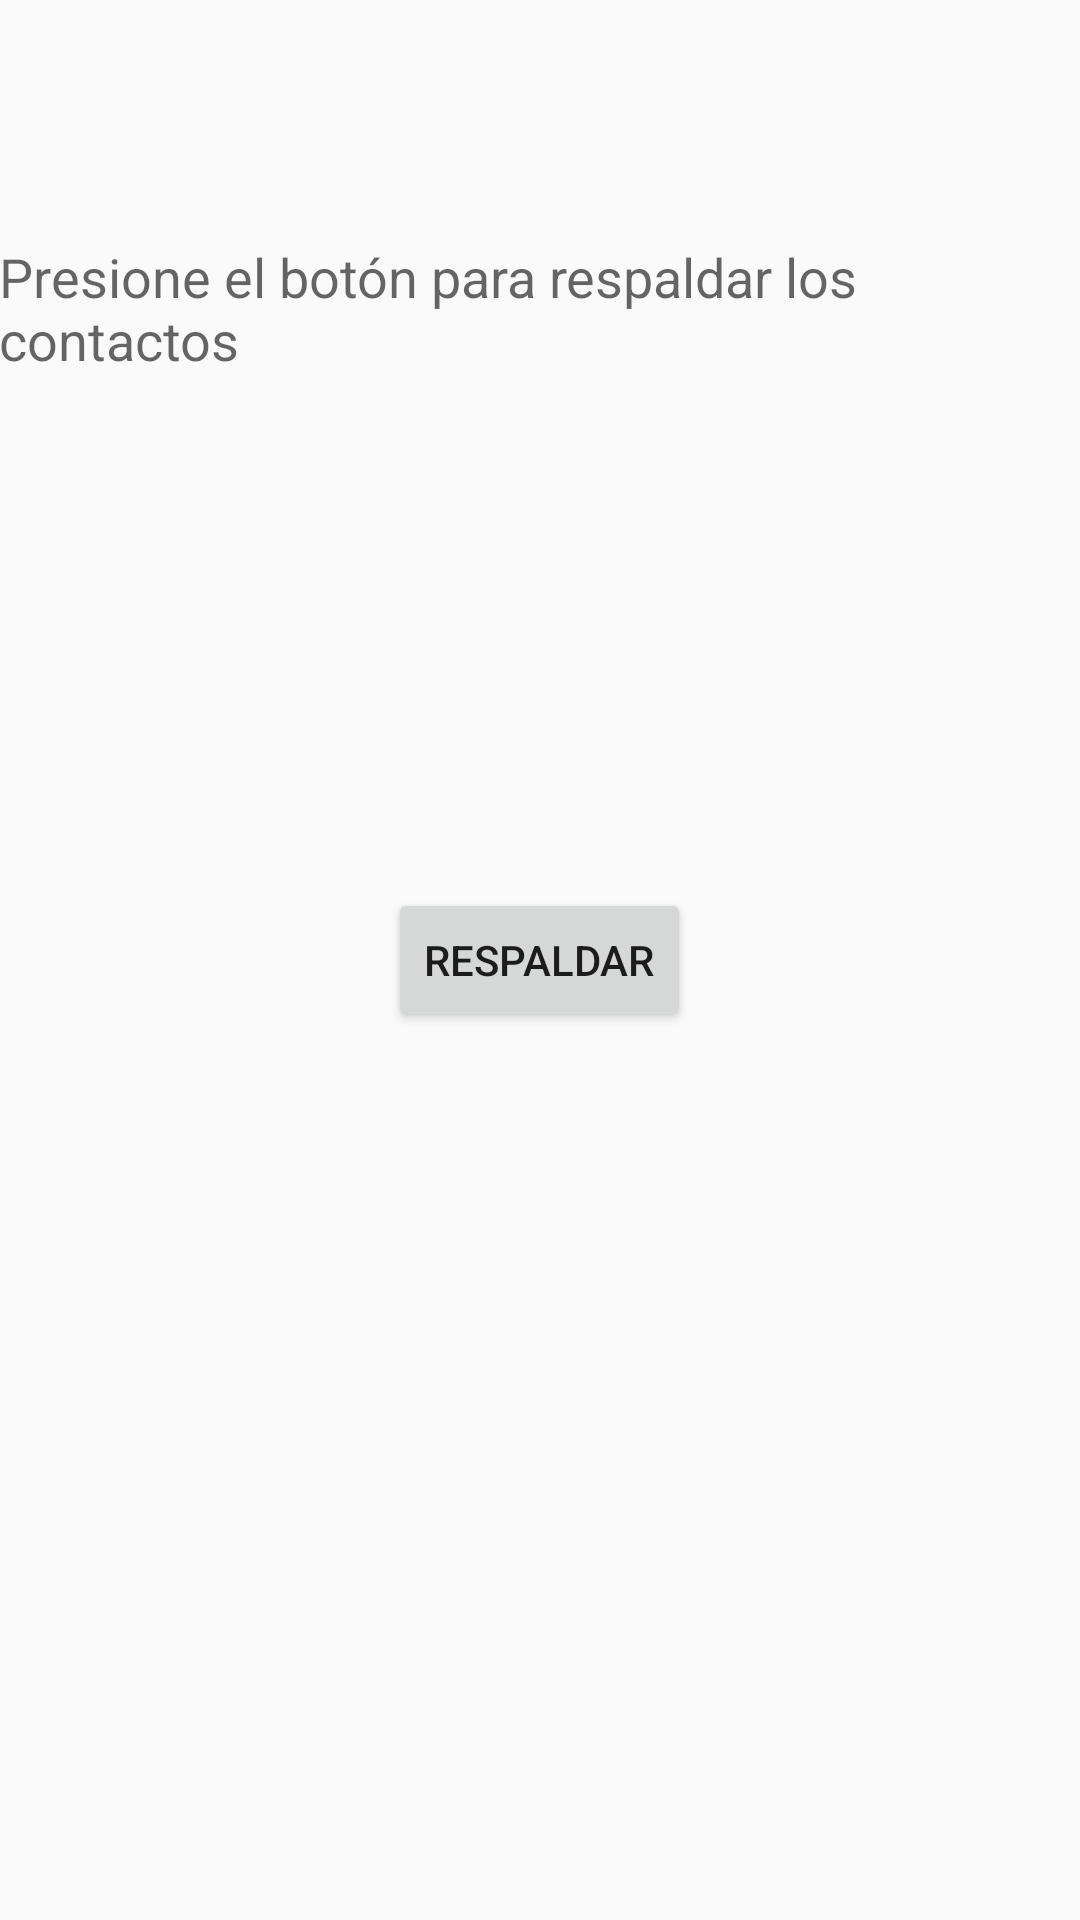

This screen was rendered from an Android layout file. Write that file and the resources it references.
<!-- AndroidManifest.xml: application theme AppTheme -->
<!-- res/layout/activity_contactos.xml -->
<?xml version="1.0" encoding="utf-8"?>
<RelativeLayout xmlns:android="http://schemas.android.com/apk/res/android"
    xmlns:tools="http://schemas.android.com/tools"
    android:layout_width="match_parent"
    android:layout_height="match_parent"
    android:paddingBottom="@dimen/activity_vertical_margin"
    android:paddingLeft="@dimen/activity_horizontal_margin"
    android:paddingRight="@dimen/activity_horizontal_margin"
    android:paddingTop="@dimen/activity_vertical_margin"
    tools:context="com.example.akusei.pruebaintents.ContactosActivity">

    <Button
        android:layout_width="wrap_content"
        android:layout_height="wrap_content"
        android:text="Respaldar"
        android:id="@+id/button4"
        android:layout_centerVertical="true"
        android:layout_centerHorizontal="true"
        android:onClick="obtenerdatos"/>

    <TextView
        android:layout_width="wrap_content"
        android:layout_height="wrap_content"
        android:textAppearance="?android:attr/textAppearanceMedium"
        android:text="Presione el botón para respaldar los contactos"
        android:id="@+id/textView"
        android:layout_alignParentTop="true"
        android:layout_alignParentEnd="true"
        android:layout_marginTop="80dp" />
</RelativeLayout>
<!-- resources referenced by this layout -->
<resources>
  <style name="AppTheme" parent="Theme.AppCompat.Light.NoActionBar">
          <item name="colorPrimary">@color/colorPrimary</item>
          <item name="colorPrimaryDark">@color/colorPrimaryDark</item>
          <item name="colorAccent">@color/colorAccent</item>
  
          <item name="android:windowDrawsSystemBarBackgrounds">true</item>
          <item name="android:statusBarColor">@android:color/transparent</item>
      </style>
  <!-- not gathered from this repository: default colours our renderer supplied (Android Studio template values) -->
  <color name="colorPrimary">#FF6200EE</color>
  <color name="colorPrimaryDark">#FF3700B3</color>
  <color name="colorAccent">#FF03DAC5</color>
</resources>
